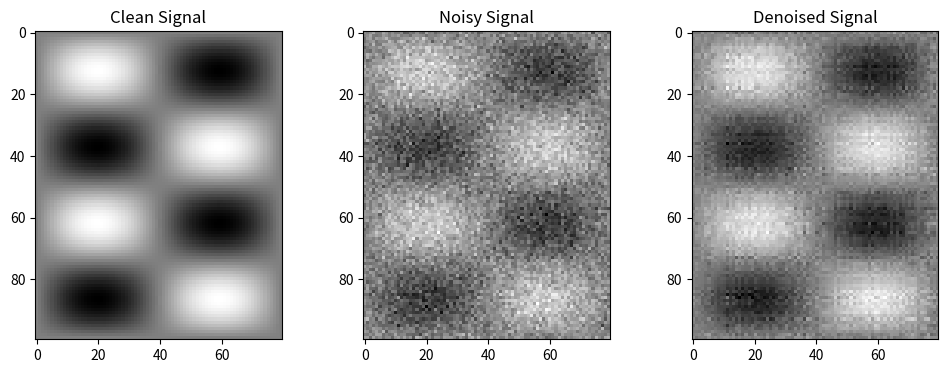

Python code for this plot:

# svd 奇异值分解 适用于任何矩阵  
# 不同于特征值分解只能用于方阵，SVD 可以用于任意矩阵ß

# 任何一个mn矩阵 都可以转变成 m*m   m * n  n * n 的奇异值分解形式 对应着旋转缩放再旋转的操作

# 奇异值就是各个轴的长度  Sigma 的各个值
# A = U * Sigma * V^T
# 矩阵 U 的列向量称为左奇异向量。           矩阵 V 的列向量称为右奇异向量 

# 使用幂迭代从头开始进行svd分解
# 为了找到最大奇异值及其向量，对A^TA（或 AA^T）进行幂迭代 
# 然后对矩阵进行降维，并对下一个奇异值及其向量重复该过程

import numpy as np 

'''
A
↓
AᵀA
↓
找到最大特征值 λ₁、特征向量 v₁
↓
σ₁ = √λ₁
↓
u₁ = Av₁ / σ₁
↓
A ≈ σ₁u₁v₁ᵀ + ...
↓
从 A 中减掉第一部分
↓
继续找 σ₂、u₂、v₂
'''

# 矩阵 M 的最大特征值和对应的特征向量。 M 应该是方阵 = AᵀA
def power_iteration(M, num_iters=100):
    n = M.shape[1]
    v = np.random.randn(n) # 不知道最大特征向量到底在哪，所以先扔一个随机向量进去。 随机初始化
    v = v/np.linalg.norm(v) # 归一化，使其长度为1
    for _ in range(num_iters): # 进行幂迭代，逐步逼近最大特征向量
        """
        假设M 有三个特征向量  对应特征值：λ₁ > λ₂ > λ₃  
        随机向量 v = c_1q_1+c_2q_2+c_3q_3  
        两边同时乘以 M
        Mv = Mv = c_1λ₁q_1 + c_2λ₂q_2 + c_3λ₃q_3
        由于 λ₁ > λ₂ > λ₃，经过多次迭代后，c_1λ₁^kq_1 项会占主导，v 会逐渐逼近 q_1
        (λ 的k次方增长会特别快，所以会占主导地位)
        经过多次迭代后，v 会逐渐逼近 q_1，即最大特征值对应的特征向量
        """
        Mv = M @ v  
        v = Mv / np.linalg.norm(Mv) # 
    eigenvalue = v @ M @ v
    return eigenvalue, v

# 使用幂迭代进行 SVD 分解
def svd_from_scratch(A, k = None):
    m, n = A.shape
    if k is None:
        k = min(m, n)

    sigmas = []
    us = []
    vs = []

    A_residual = A.copy().astype(float)

    for _ in range(k):

        AtA = A_residual.T @ A_residual
        eigenvalue, v = power_iteration(AtA)

        if eigenvalue <= 1e-10:
            break

        # 计算当前的奇异值和对应的左奇异向量
        sigma = np.sqrt(eigenvalue)
        u = A_residual @ v / sigma

        sigmas.append(sigma)
        us.append(u)
        vs.append(v)

        A_residual -= sigma * np.outer(u, v)
    U = np.column_stack(us) if us else np.empty((m, 0))
    S = np.diag(sigmas) if sigmas else np.empty((0, 0))
    V = np.column_stack(vs) if vs else np.empty((n, 0))

    return U, S, V

# 测试并与np比较
np.random.seed(42)

A = np.random.randn(5, 4)

U_ours, S_ours, V_ours = svd_from_scratch(A)
U_np, S_np, V_np = np.linalg.svd(A, full_matrices=False)

print("Our SVD:")
print("U:\n", U_ours)
print("S:\n", S_ours)
print("V:\n", V_ours)

print("\nNumPy SVD:")
print("U:\n", U_np)
print("S:\n", S_np)
print("V:\n", V_np)

# 图像压缩演示
# 使用 SVD 对图像进行压缩
def compress_image_svd(image_matrix, k):
    U, S, Vt = np.linalg.svd(image_matrix, full_matrices=False)
    # 保留前 k 列， 前 k 行 的奇异向量和奇异值
    compressed = U[:, :k] @ np.diag(S[:k]) @ Vt[:k, :]
    return compressed

image = np.random.seed(42)
rows, cols = 200, 300
image = np.random.randn(rows, cols)

for k in [1, 5, 10, 20, 50]:
    compressed_image = compress_image_svd(image, k)
    error = np.linalg.norm(image - compressed_image) / np.linalg.norm(image)
    original_size = rows * cols
    compressed_size = k * (rows + cols + 1) 
    ratio = compressed_size / original_size
    print(f"k={k}, error={error:.4f}, compression ratio={ratio:.4f}")

# 降噪
np.random.seed(42)
# 构造干净的信号矩阵（没有噪声）
clean = np.outer(np.sin(np.linspace(0, 4 * np.pi, 100)), 
                 np.sin(np.linspace(0, 2 * np.pi, 80)))

noise = 0.3 * np.random.randn(*clean.shape)
noisy = clean + noise

# 使用 SVD 对噪声矩阵进行降噪
U, S, Vt = np.linalg.svd(noisy, full_matrices=False)
k = 5  # 保留前 k 个奇异值
S_denoised = np.zeros_like(S)
S_denoised[:k] = S[:k]
denoised = U @ np.diag(S_denoised) @ Vt

# 显示降噪效果
import matplotlib.pyplot as plt

plt.figure(figsize=(12, 4))
plt.subplot(1, 3, 1)
plt.title("Clean Signal")
plt.imshow(clean, cmap='gray')
plt.subplot(1, 3, 2)
plt.title("Noisy Signal")
plt.imshow(noisy, cmap='gray')
plt.subplot(1, 3, 3)
plt.title("Denoised Signal")
plt.imshow(denoised, cmap='gray')
plt.show()

# 伪逆
A = np.array([[1,1], [2, 1], [3, 1]])
b = np.array([3, 5, 6], dtype=float)

U, S, Vt = np.linalg.svd(A, full_matrices=False)

# 计算伪逆
S_inv = np.diag(1.0 / S) # 计算奇异值的倒数，构造伪逆的对角矩阵
A_pinv = Vt.T @ S_inv @ U.T  # 构造伪逆矩阵

x_svd = A_pinv @ b  # 使用伪逆求解最小二乘问题
x_lstsq = np.linalg.lstsq(A, b, rcond=None)[0]  # 使用最小二乘法求解最小二乘问题

x_pinv = np.linalg.pinv(A) @ b  # 使用 NumPy 的伪逆求解最小二乘问题

print("x_svd:", x_svd)
print("x_lstsq:", x_lstsq)
print("x_pinv:", x_pinv)
